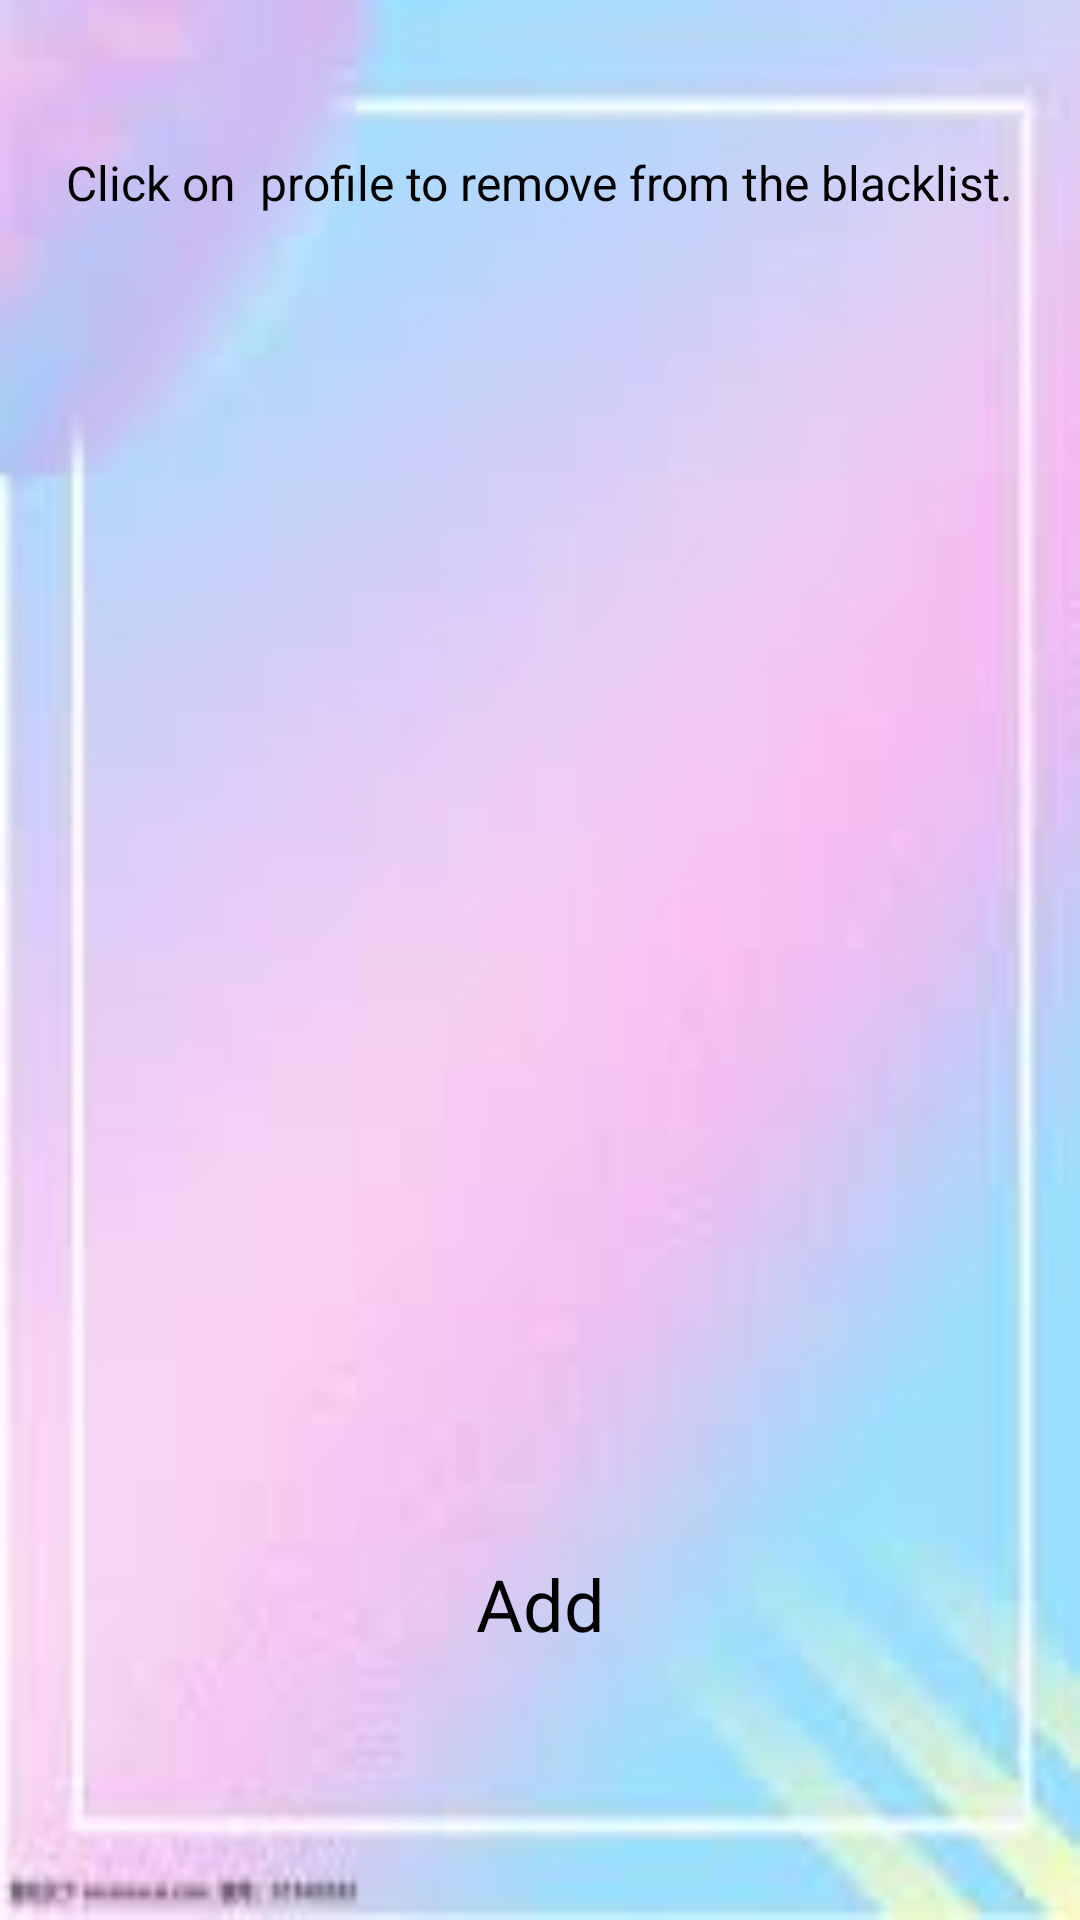

The Android layout XML behind this screen, and the referenced resources:
<!-- AndroidManifest.xml: application theme Theme.BookStore -->
<!-- res/layout/activity_black_list.xml -->
<?xml version="1.0" encoding="utf-8"?>
<androidx.constraintlayout.widget.ConstraintLayout xmlns:android="http://schemas.android.com/apk/res/android"
    xmlns:app="http://schemas.android.com/apk/res-auto"
    xmlns:tools="http://schemas.android.com/tools"
    android:background="@drawable/ims"
    android:layout_width="match_parent"
    android:layout_height="match_parent"
    tools:context=".frontend.BlackListActivity">

    <ListView
        android:id="@+id/blacklist"
        android:layout_width="0dp"
        android:layout_height="0dp"
        android:layout_marginStart="44dp"
        android:layout_marginTop="80dp"
        android:layout_marginEnd="44dp"
        android:layout_marginBottom="155dp"
        app:layout_constraintBottom_toBottomOf="parent"
        app:layout_constraintEnd_toEndOf="parent"
        app:layout_constraintStart_toStartOf="parent"
        app:layout_constraintTop_toTopOf="parent" />

    <Button
        android:id="@+id/add_block"
        android:layout_width="wrap_content"
        android:layout_height="wrap_content"
        android:layout_marginTop="20dp"
        android:layout_marginBottom="76dp"
        android:background="@android:color/transparent"
        android:text="Add"
        android:textColor="@color/black"
        android:textSize="24sp"
        app:layout_constraintBottom_toBottomOf="parent"
        app:layout_constraintEnd_toEndOf="parent"
        app:layout_constraintStart_toStartOf="parent"
        app:layout_constraintTop_toBottomOf="@+id/blacklist" />

    <TextView
        android:id="@+id/textView3"
        android:layout_width="wrap_content"
        android:layout_height="wrap_content"
        android:layout_marginTop="50dp"
        android:text="Click on  profile to remove from the blacklist."
        android:textSize="16sp"
        app:layout_constraintEnd_toEndOf="parent"
        app:layout_constraintStart_toStartOf="parent"
        app:layout_constraintTop_toTopOf="parent" />
</androidx.constraintlayout.widget.ConstraintLayout>
<!-- resources referenced by this layout -->
<resources>
  <!-- drawable ims: jpg bitmap (drawable, 2971 bytes) -->
  <!-- not gathered from this repository: default colours our renderer supplied (Android Studio template values) -->
  <color name="black">#FF000000</color>
</resources>
